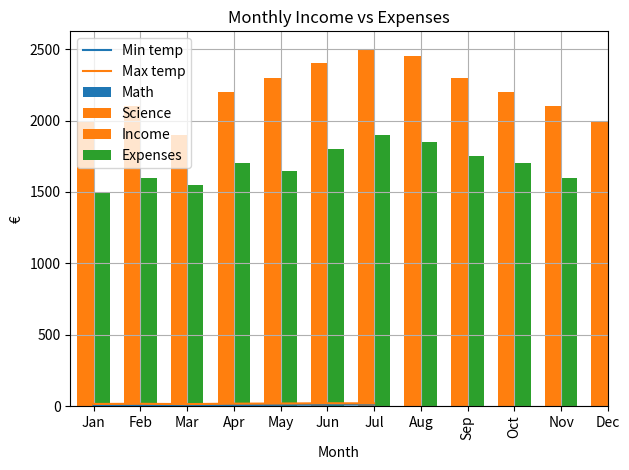

Here is the Python script that generated this plot:
import matplotlib.pyplot as plt
import pandas as pd
import numpy as np

students = ["Anna", "Marc", "Júlia", "Pau", "Laia", "Eric", "Nora", "David"]
math = [7, 5, 8, 6, 9, 4, 7, 6]
science = [6, 7, 5, 8, 9, 6, 7, 5]

df_grades = pd.DataFrame({
    "Student": students,
    "Math": math,
    "Science": science
})

print("DataFrame de notes:\n")
print(df_grades)

df_grades.plot(
    x="Student",
    kind="bar",
    stacked=True,
    title="Grades in Math and Science",
)

plt.ylabel("Grade")
plt.xticks(rotation=0)
plt.tight_layout()
plt.show()  

days = ["Mon", "Tue", "Wed", "Thu", "Fri", "Sat", "Sun"]
temp_min = [8, 7, 6, 7, 9, 10, 11]
temp_max = [15, 16, 14, 17, 18, 20, 19]

plt.plot(days, temp_min, label="Min temp")
plt.plot(days, temp_max, label="Max temp")

plt.title("Weekly Min & Max Temperatures")
plt.xlabel("Day")
plt.ylabel("°C")
plt.legend()
plt.grid(True)
plt.tight_layout()
plt.show()

height = [150, 155, 160, 165, 170, 175, 180, 185]
weight = [45, 50, 55, 60, 65, 75, 80, 85]

plt.scatter(height, weight)
plt.title("Height vs Weight")
plt.xlabel("Height (cm)")
plt.ylabel("Weight (kg)")
plt.grid(True)
plt.tight_layout()
plt.show()

months = ["Jan", "Feb", "Mar", "Apr", "May", "Jun",
          "Jul", "Aug", "Sep", "Oct", "Nov", "Dec"]

income =  [2000, 2100, 1900, 2200, 2300, 2400, 2500, 2450, 2300, 2200, 2100, 2000]
expenses = [1500, 1600, 1550, 1700, 1650, 1800, 1900, 1850, 1750, 1700, 1600, 1500]

x = np.arange(len(months))
width = 0.35

plt.bar(x - width/2, income, width, label="Income")
plt.bar(x + width/2, expenses, width, label="Expenses")

plt.title("Monthly Income vs Expenses")
plt.xlabel("Month")
plt.ylabel("€")
plt.xticks(x, months)
plt.legend()
plt.tight_layout()
plt.show()
